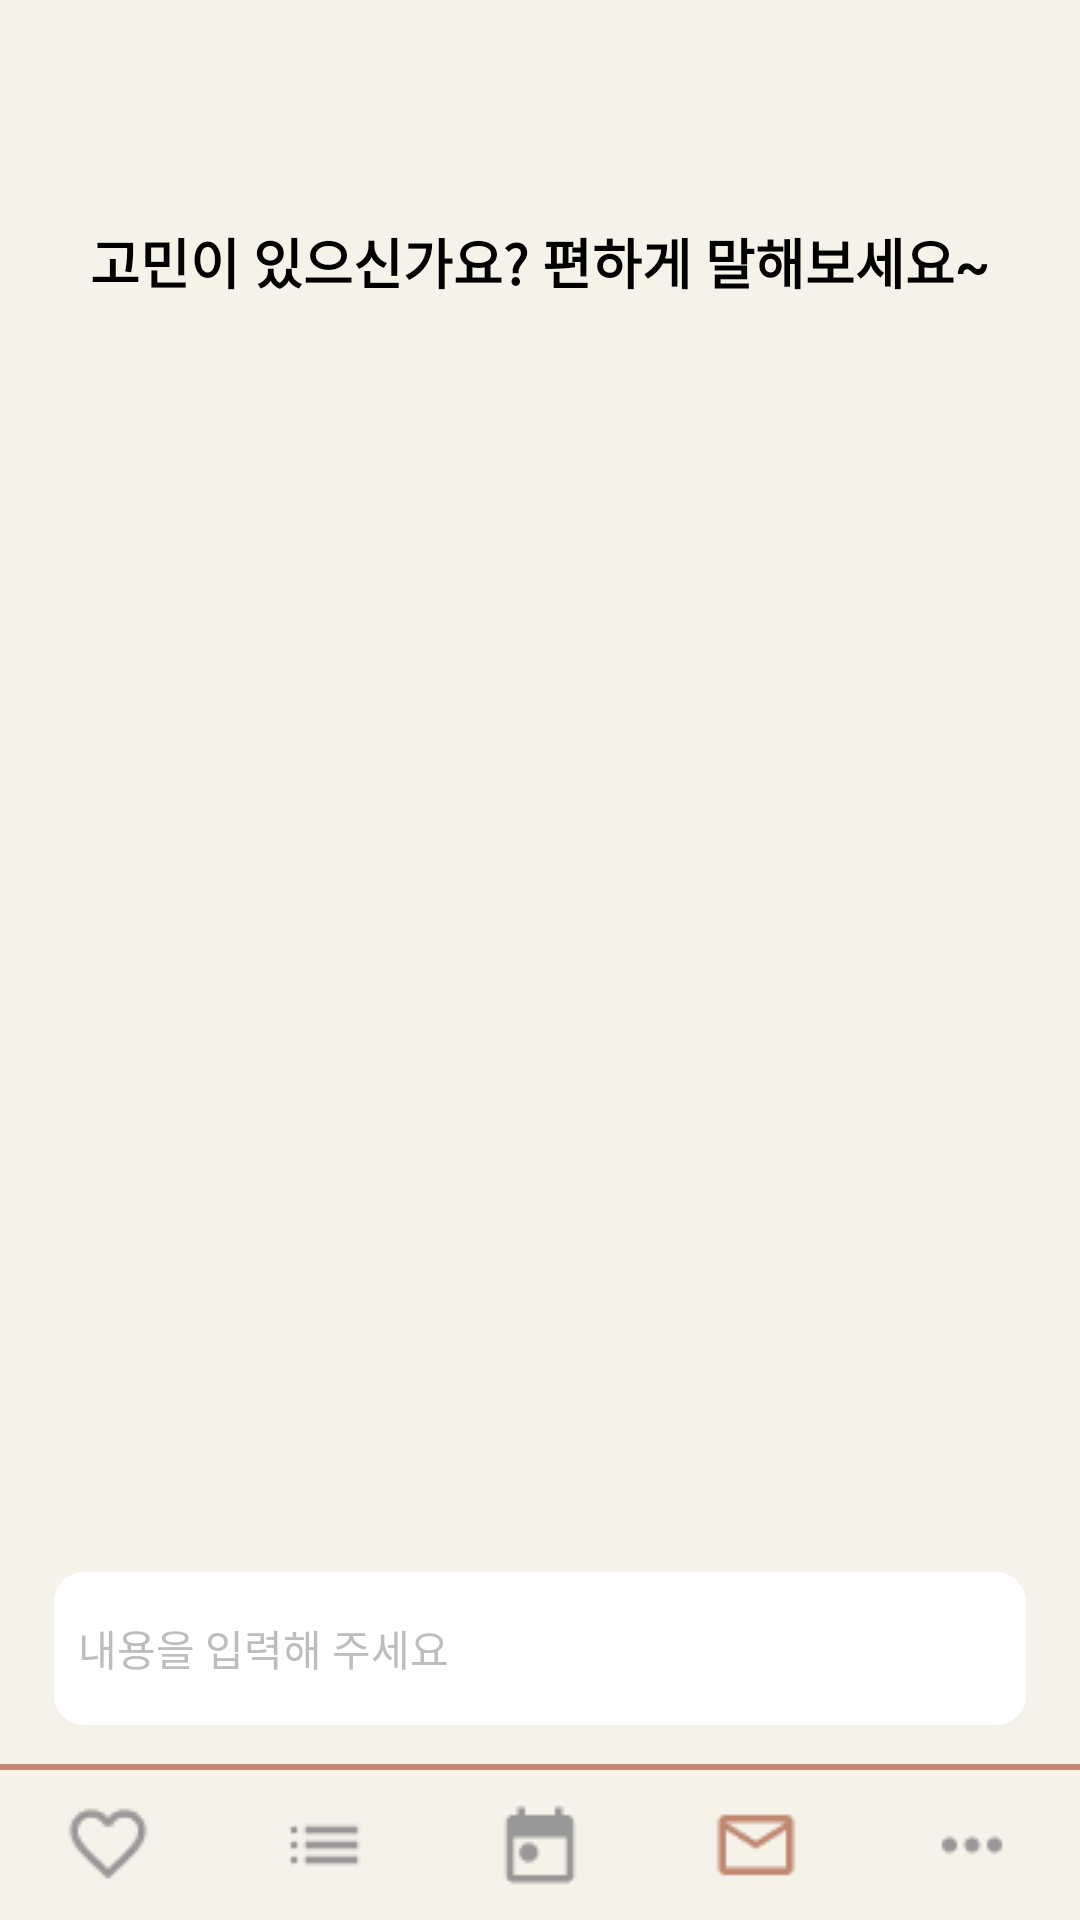

Reconstruct the res/layout file that produces this screen, plus the resources it refers to.
<!-- AndroidManifest.xml: activity theme Theme.AppCompat.NoActionBar -->
<!-- res/layout/ai_consulting.xml -->
<RelativeLayout xmlns:android="http://schemas.android.com/apk/res/android"
    android:layout_width="match_parent"
    android:layout_height="match_parent"
    android:background="#F5F2EA">

    
    <TextView
        android:id="@+id/header_text"
        android:layout_width="wrap_content"
        android:layout_height="wrap_content"
        android:layout_centerHorizontal="true"
        android:layout_marginTop="74dp"
        android:text="고민이 있으신가요? 편하게 말해보세요~"
        android:textColor="#000000"
        android:textSize="18sp"
        android:fontFamily="sans-serif"
        android:textStyle="bold" />

    
    <ScrollView
        android:id="@+id/chat_scroll_view"
        android:layout_width="match_parent"
        android:layout_height="0dp"
        android:layout_above="@id/input_container"
        android:layout_below="@id/header_text"
        android:layout_marginTop="20dp"
        android:layout_marginBottom="10dp"
        android:padding="10dp"
        android:scrollbars="vertical">

        <LinearLayout
            android:id="@+id/chat_container"
            android:layout_width="match_parent"
            android:layout_height="wrap_content"
            android:orientation="vertical" />
    </ScrollView>

    
    <RelativeLayout
        android:id="@+id/input_container"
        android:layout_width="wrap_content"
        android:layout_height="51dp"
        android:layout_above="@id/view2"
        android:layout_alignParentStart="true"
        android:layout_alignParentEnd="true"
        android:layout_marginStart="18dp"
        android:layout_marginEnd="18dp"
        android:layout_marginBottom="13dp"
        android:background="@drawable/rounded_white_view"
        android:padding="8dp">

        <EditText
            android:id="@+id/message_input"
            android:layout_width="match_parent"
            android:layout_height="match_parent"
            android:layout_alignParentStart="true"
            android:layout_marginEnd="8dp"
            android:layout_weight="1"
            android:background="@null"
            android:hint="내용을 입력해 주세요"
            android:textColor="#000000"
            android:textColorHint="#BDBDBD"
            android:textSize="14sp" />

        <ImageButton
            android:id="@+id/send_button"
            android:layout_width="37dp"
            android:layout_height="35dp"
            android:layout_alignParentStart="true"
            android:layout_alignParentTop="true"
            android:layout_alignParentEnd="true"
            android:layout_alignParentBottom="true"
            android:layout_marginStart="330dp"
            android:layout_marginTop="8dp"
            android:layout_marginEnd="0dp"
            android:layout_marginBottom="8dp"
            android:background="@null"
            android:contentDescription="Send"
            android:src="@drawable/send_send" />
    </RelativeLayout>

    <View
        android:id="@+id/view2"
        android:layout_width="match_parent"
        android:layout_height="2dp"
        android:layout_above="@id/bottom_navigation"
        android:background="#C18871" />

    
    <RelativeLayout
        android:id="@+id/bottom_navigation"
        android:layout_width="match_parent"
        android:layout_height="wrap_content"
        android:layout_alignParentBottom="true"
        android:background="#F5F2EA">

        <LinearLayout
            android:layout_width="match_parent"
            android:layout_height="wrap_content"
            android:gravity="center"
            android:orientation="horizontal">

            
            <ImageView
                android:id="@+id/icon_one"
                android:layout_width="0dp"
                android:layout_height="30dp"
                android:layout_weight="1"
                android:layout_margin="10dp"
                android:src="@drawable/favorite" />

            
            <ImageView
                android:id="@+id/icon_two"
                android:layout_width="0dp"
                android:layout_height="30dp"
                android:layout_weight="1"
                android:layout_margin="10dp"
                android:src="@drawable/list" />

            
            <ImageView
                android:id="@+id/icon_three"
                android:layout_width="0dp"
                android:layout_height="30dp"
                android:layout_weight="1"
                android:layout_margin="10dp"
                android:src="@drawable/today" />

            
            <ImageView
                android:id="@+id/icon_four"
                android:layout_width="0dp"
                android:layout_height="30dp"
                android:layout_weight="1"
                android:layout_margin="10dp"
                android:src="@drawable/mail_red" />

            
            <ImageView
                android:id="@+id/icon_five"
                android:layout_width="0dp"
                android:layout_height="30dp"
                android:layout_weight="1"
                android:layout_margin="10dp"
                android:src="@drawable/more_horiz" />
        </LinearLayout>
    </RelativeLayout>

</RelativeLayout>
<!-- resources referenced by this layout -->
<resources>
  <!-- drawable favorite: png bitmap (drawable, 709 bytes) -->
  <!-- drawable list: png bitmap (drawable, 248 bytes) -->
  <!-- drawable mail_red: png bitmap (drawable, 537 bytes) -->
  <!-- drawable more_horiz: png bitmap (drawable, 317 bytes) -->
  <!-- drawable rounded_white_view (drawable) -->
  <shape xmlns:android="http://schemas.android.com/apk/res/android">
      <solid android:color="#FFFFFF"/> 
      <corners android:radius="10dp"/> 
  </shape>
  <!-- drawable send_send: png bitmap (drawable, 470 bytes) -->
  <!-- drawable today: png bitmap (drawable, 460 bytes) -->
</resources>
